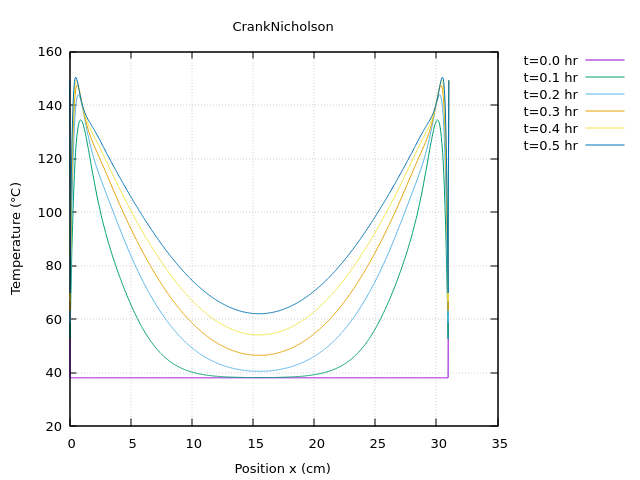

Data behind this chart, as committed beside it:
x(cm), T(t=0), T(t=0.1), T(t=0.2), T(t=0.3), T(t=0.4), T(t=0.5)
0, 149, 149, 149, 149, 149, 149
0.05, 38, 52.51, 58.68, 63.13, 66.72, 69.77
0.1, 38, 65.29, 76.04, 83.43, 89.18, 93.91
0.15, 38, 76.51, 90.52, 99.69, 106.5, 112
0.2, 38, 86.31, 102.5, 112.6, 119.8, 125.2
0.25, 38, 94.84, 112.4, 122.7, 129.7, 134.8
0.3, 38, 102.2, 120.4, 130.4, 136.9, 141.4
0.35, 38, 108.6, 126.8, 136.3, 142, 145.7
0.4, 38, 114, 131.9, 140.5, 145.4, 148.4
0.45, 38, 118.6, 135.8, 143.6, 147.6, 149.8
0.5, 38, 122.4, 138.8, 145.6, 148.8, 150.3
0.55, 38, 125.6, 140.9, 146.7, 149.2, 150.2
0.6, 38, 128.1, 142.4, 147.3, 149, 149.6
0.65, 38, 130.2, 143.3, 147.3, 148.5, 148.7
0.7, 38, 131.8, 143.7, 146.9, 147.7, 147.6
0.75, 38, 132.9, 143.8, 146.3, 146.7, 146.5
0.8, 38, 133.7, 143.5, 145.5, 145.6, 145.3
0.85, 38, 134.2, 143, 144.5, 144.4, 144.1
0.9, 38, 134.4, 142.3, 143.4, 143.3, 143
0.95, 38, 134.3, 141.4, 142.3, 142.1, 141.9
146.7, 38, 134.1, 140.4, 141.1, 141, 140.9
7.368e-320, 38, 133.6, 139.4, 139.9, 139.9, 140
5.33016e-310, 38, 133, 138.2, 138.8, 138.9, 139.2
5.33016e-310, 38, 132.2, 137.1, 137.7, 138, 138.5
5.33016e-310, 38, 131.3, 135.9, 136.6, 137.1, 137.8
5.33016e-310, 38, 130.4, 134.7, 135.6, 136.3, 137.2
5.33016e-310, 38, 129.3, 133.5, 134.6, 135.6, 136.6
5.33016e-310, 38, 128.2, 132.4, 133.7, 134.9, 136.1
5.33016e-310, 38, 127, 131.2, 132.8, 134.2, 135.6
5.33016e-310, 38, 125.8, 130.1, 132, 133.6, 135.1
5.33016e-310, 38, 124.6, 129, 131.2, 133, 134.7
5.33016e-310, 38, 123.3, 128, 130.4, 132.5, 134.3
5.33016e-310, 38, 122, 127, 129.7, 132, 133.9
5.33016e-310, 38, 120.7, 126, 129, 131.5, 133.5
5.33016e-310, 38, 119.4, 125, 128.4, 131, 133.1
5.33016e-310, 38, 118.1, 124.1, 127.7, 130.5, 132.8
5.33016e-310, 38, 116.9, 123.2, 127.1, 130.1, 132.4
5.33016e-310, 38, 115.6, 122.3, 126.6, 129.7, 132
5.33016e-310, 38, 114.3, 121.5, 126, 129.2, 131.6
5.33016e-310, 38, 113.1, 120.7, 125.4, 128.8, 131.2
5.33016e-310, 38, 111.8, 119.9, 124.9, 128.3, 130.9
5.33016e-310, 38, 110.6, 119.2, 124.4, 127.9, 130.5
5.33016e-310, 38, 109.4, 118.4, 123.8, 127.5, 130.1
5.33016e-310, 38, 108.3, 117.7, 123.3, 127, 129.7
5.33016e-310, 38, 107.1, 117, 122.8, 126.6, 129.2
5.33016e-310, 38, 106, 116.3, 122.3, 126.1, 128.8
5.33016e-310, 38, 104.9, 115.7, 121.8, 125.7, 128.4
5.33016e-310, 38, 103.8, 115, 121.3, 125.2, 128
5.33016e-310, 38, 102.7, 114.4, 120.8, 124.8, 127.6
5.33016e-310, 38, 101.7, 113.7, 120.3, 124.3, 127.1
5.33016e-310, 38, 100.6, 113.1, 119.7, 123.8, 126.7
5.33016e-310, 38, 99.64, 112.4, 119.2, 123.4, 126.3
5.33016e-310, 38, 98.66, 111.8, 118.7, 122.9, 125.8
5.33016e-310, 38, 97.7, 111.2, 118.2, 122.4, 125.4
5.33016e-310, 38, 96.76, 110.6, 117.7, 121.9, 124.9
5.33016e-310, 38, 95.84, 110, 117.1, 121.5, 124.5
5.33016e-310, 38, 94.94, 109.4, 116.6, 121, 124.1
5.33016e-310, 38, 94.05, 108.8, 116.1, 120.5, 123.6
5.33016e-310, 38, 93.18, 108.2, 115.6, 120, 123.2
5.33016e-310, 38, 92.33, 107.6, 115, 119.5, 122.7
... 561 more rows
